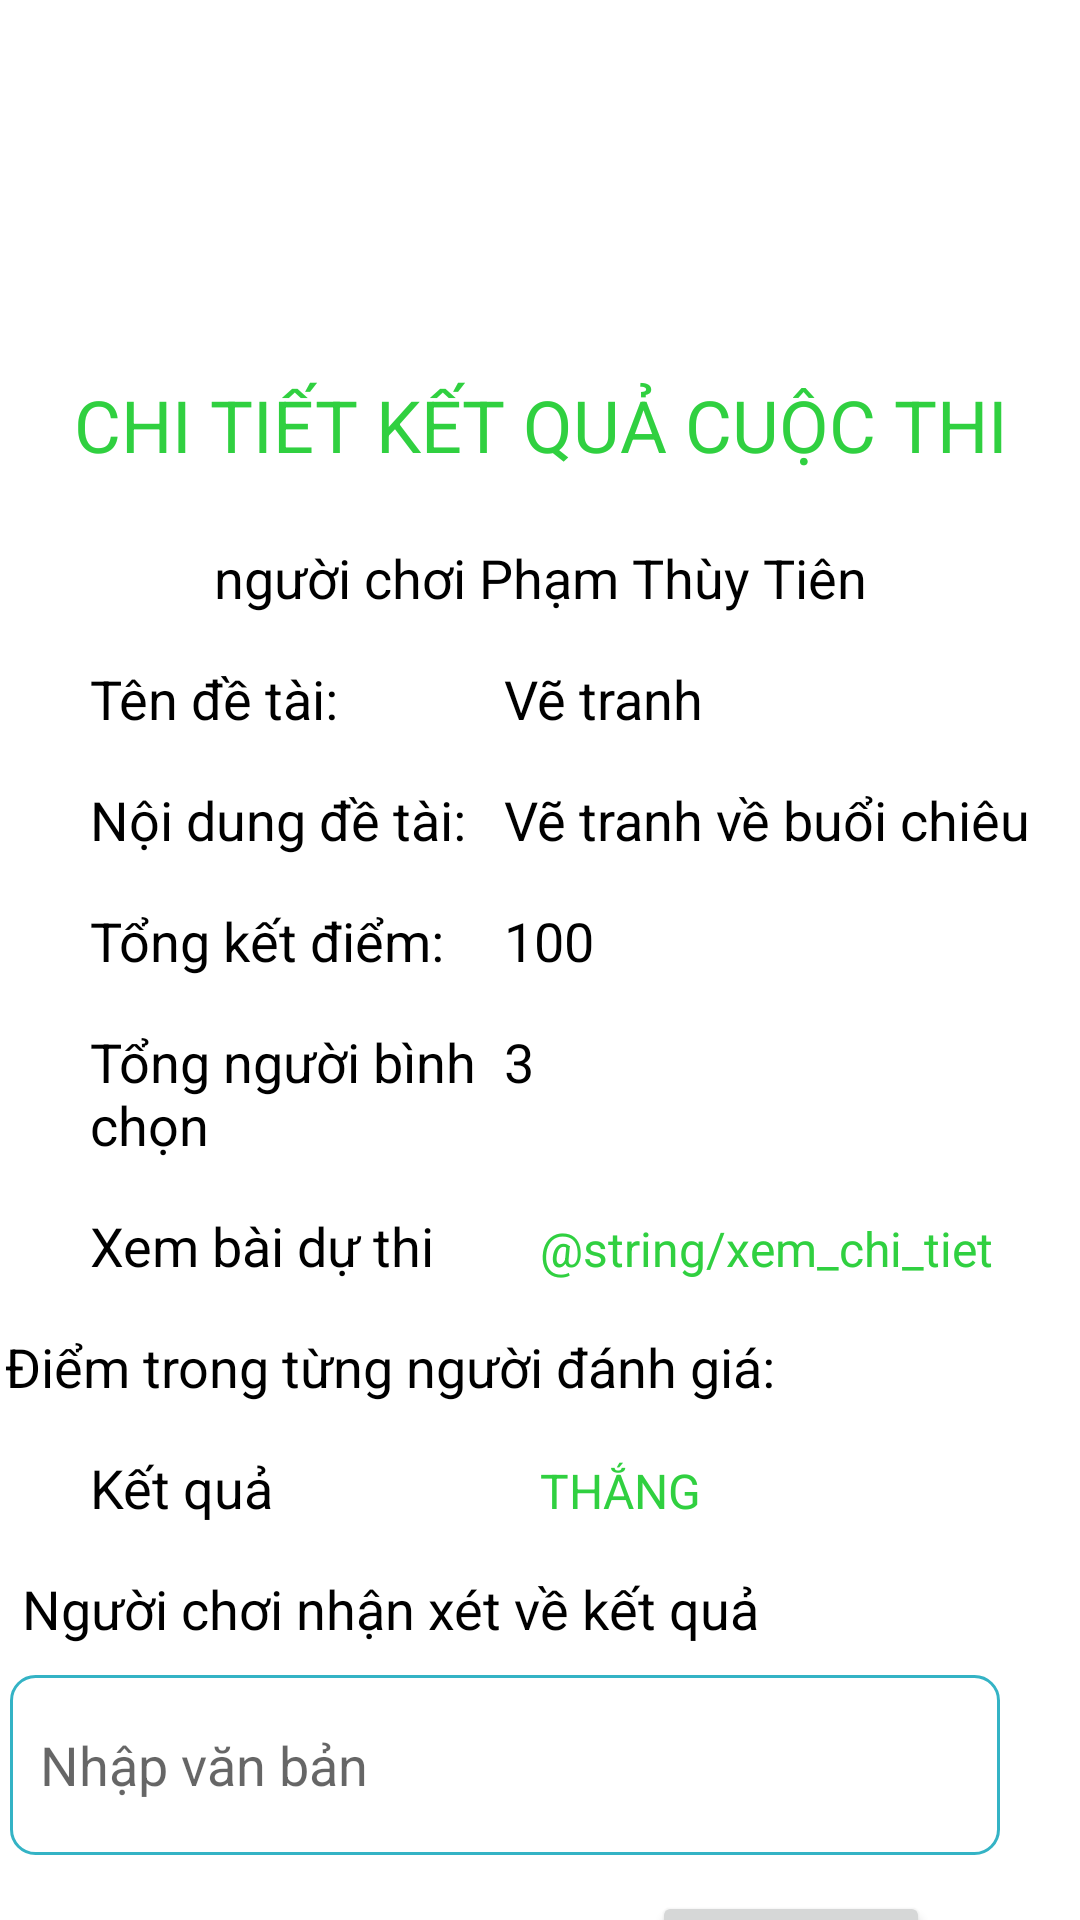

This screen was rendered from an Android layout file. Write that file and the resources it references.
<!-- AndroidManifest.xml: application theme Theme.GameTeamBulding -->
<!-- res/layout/detail_result.xml -->
<?xml version="1.0" encoding="utf-8"?>
<GridLayout xmlns:android="http://schemas.android.com/apk/res/android"
    xmlns:app="http://schemas.android.com/apk/res-auto"
    xmlns:tools="http://schemas.android.com/tools"
    android:layout_width="match_parent"
    android:layout_height="match_parent">

    <LinearLayout
        android:layout_width="match_parent"
        android:layout_height="719dp"
        android:gravity="center"
        android:orientation="vertical"
        tools:ignore="MissingConstraints">


            <View
            android:id="@+id/back"
            android:layout_width="50dp"
            android:layout_height="50dp"
            android:layout_gravity="left"
            android:layout_marginLeft="10dp"
            android:background="@mipmap/back"
            app:layout_constraintStart_toStartOf="parent"
            app:layout_constraintTop_toTopOf="parent" />

        <TextView
            android:id="@+id/textView1"
            android:layout_width="409dp"
            android:layout_height="35dp"
            android:layout_marginTop="35dp"
            android:text="CHI TIẾT KẾT QUẢ CUỘC THI"
            android:textAlignment="center"
            android:textColor="#30D040"
            android:textSize="24sp"
            tools:layout_editor_absoluteX="0dp"
            tools:layout_editor_absoluteY="1dp" />

        <TextView
            android:id="@+id/textViewName"
            android:layout_width="match_parent"
            android:layout_height="wrap_content"
            android:layout_marginTop="20dp"
            android:layout_marginBottom="16dp"
            android:text="người chơi Phạm Thùy Tiên"
            android:textAlignment="center"
            android:textColor="#000000"
            android:textSize="18sp" />

        <LinearLayout
            android:layout_width="match_parent"
            android:layout_height="wrap_content"
            android:layout_marginLeft="20dp"
            android:layout_marginBottom="16dp"
            android:orientation="horizontal">

            <TextView
                android:id="@+id/labelTopic"
                android:layout_width="130dp"
                android:layout_height="wrap_content"
                android:text="Tên đề tài:"
                android:textColor="#000000"
                android:textSize="18sp" />

            <TextView
                android:id="@+id/valueTopic"
                android:layout_width="wrap_content"
                android:layout_height="wrap_content"
                android:layout_marginStart="8dp"
                android:text="Vẽ tranh"
                android:textColor="#000000"
                android:textSize="18sp" />

        </LinearLayout>

        <LinearLayout
            android:layout_width="match_parent"
            android:layout_height="wrap_content"
            android:layout_marginLeft="20dp"
            android:layout_marginBottom="16dp"
            android:orientation="horizontal">

            <TextView
                android:id="@+id/labelContent"
                android:layout_width="130dp"
                android:layout_height="wrap_content"
                android:text="Nội dung đề tài:"
                android:textColor="#000000"
                android:textSize="18sp" />

            <TextView
                android:id="@+id/valueContent"
                android:layout_width="wrap_content"
                android:layout_height="wrap_content"
                android:layout_marginStart="8dp"
                android:text="Vẽ tranh về buổi chiêu"
                android:textColor="#000000"
                android:textSize="18sp" />

        </LinearLayout>

        <LinearLayout
            android:layout_width="match_parent"
            android:layout_height="wrap_content"
            android:layout_marginLeft="20dp"
            android:layout_marginBottom="16dp"
            android:orientation="horizontal">

            <TextView
                android:id="@+id/labelTotalScore"
                android:layout_width="130dp"
                android:layout_height="wrap_content"
                android:text="Tổng kết điểm:"
                android:textColor="#000000"
                android:textSize="18sp" />

            <TextView
                android:id="@+id/valueTotalScore"
                android:layout_width="wrap_content"
                android:layout_height="wrap_content"
                android:layout_marginStart="8dp"
                android:text="100"
                android:textColor="#000000"
                android:textSize="18sp" />

        </LinearLayout>

        <LinearLayout
            android:layout_width="match_parent"
            android:layout_height="wrap_content"
            android:layout_marginLeft="20dp"
            android:layout_marginBottom="16dp"
            android:orientation="horizontal">

            <TextView
                android:id="@+id/labelTotalVote"
                android:layout_width="130dp"
                android:layout_height="wrap_content"
                android:text="Tổng người bình chọn"
                android:textColor="#000000"
                android:textSize="18sp" />

            <TextView
                android:id="@+id/valueTotalVote"
                android:layout_width="wrap_content"
                android:layout_height="wrap_content"
                android:layout_marginStart="8dp"
                android:text="3"
                android:textColor="#000000"
                android:textSize="18sp" />

        </LinearLayout>

        <LinearLayout
            android:layout_width="match_parent"
            android:layout_height="wrap_content"
            android:layout_marginLeft="20dp"
            android:layout_marginBottom="16dp"
            android:orientation="horizontal">

            <TextView
                android:id="@+id/labelView1"
                android:layout_width="130dp"
                android:layout_height="wrap_content"
                android:text="Xem bài dự thi"
                android:textColor="#000000"
                android:textSize="18sp" />

            <TextView
                android:id="@+id/valueView1"
                android:layout_width="wrap_content"
                android:layout_height="wrap_content"
                android:layout_marginLeft="20dp"
                android:text="@string/xem_chi_tiet"
                android:textColor="#30D040"
                android:textSize="16sp"

                ></TextView>
        </LinearLayout>

        <TextView
            android:layout_width="wrap_content"
            android:layout_height="wrap_content"
            android:layout_marginLeft="-50dp"
            android:text="Điểm trong từng người đánh giá:"
            android:textColor="#000000"
            android:textSize="18sp" />

        <LinearLayout
            android:layout_width="200dp"
            android:layout_height="wrap_content"
            android:layout_marginLeft="-80dp"
            android:id="@+id/linearCriteria"
            android:layout_marginBottom="16dp"
            android:background="@drawable/border_result"
            android:orientation="vertical">


        </LinearLayout>

        <LinearLayout
            android:layout_width="match_parent"
            android:layout_height="wrap_content"
            android:layout_marginLeft="20dp"
            android:layout_marginBottom="16dp"
            android:orientation="horizontal">

            <TextView
                android:id="@+id/labelView"
                android:layout_width="130dp"
                android:layout_height="wrap_content"
                android:text="Kết quả"
                android:textColor="#000000"
                android:textSize="18sp" />

            <TextView
                android:id="@+id/valueView"
                android:layout_width="wrap_content"
                android:layout_height="wrap_content"
                android:layout_marginLeft="20dp"
                android:text="THẮNG"
                android:textColor="#30D040"
                android:textSize="16sp"

                ></TextView>
        </LinearLayout>

        <TextView
            android:layout_width="wrap_content"
            android:layout_height="wrap_content"
            android:layout_marginLeft="-50dp"
            android:layout_marginBottom="10dp"
            android:text="Người chơi nhận xét về kết quả"
            android:textColor="#000000"
            android:textSize="18sp" />

        <EditText
            android:layout_width="330dp"
            android:layout_height="60dp"
            android:layout_marginLeft="-12dp"
            android:layout_marginBottom="12dp"
            android:background="@drawable/border_result"
            android:hint="Nhập văn bản"
            android:padding="10dp"></EditText>

        <Button
            android:layout_width="wrap_content"
            android:layout_height="wrap_content"
            android:layout_gravity="right"
            android:layout_marginRight="50dp"
            android:text="Nhận xét"

            ></Button>


    </LinearLayout>
</GridLayout>
<!-- resources referenced by this layout -->
<resources>
  <!-- drawable border_result (drawable) -->
  <shape xmlns:android="http://schemas.android.com/apk/res/android">
      <stroke
          android:width="1dp"
          android:color="#34B3C5" />
      <corners android:radius="8dp" />
  </shape>
  <style name="Theme.GameTeamBulding" parent="Theme.MaterialComponents.DayNight.DarkActionBar">
          
          <item name="colorPrimary">#34EE00</item>
          <item name="colorPrimaryVariant">#00B309</item>
          <item name="colorOnPrimary">@color/white</item>
          
          <item name="colorSecondary">@color/teal_200</item>
          <item name="colorSecondaryVariant">@color/teal_700</item>
          <item name="colorOnSecondary">@color/white</item>
          
          <item name="android:statusBarColor">?attr/colorPrimaryVariant</item>
          
      </style>
  <!-- not gathered from this repository: default colours our renderer supplied (Android Studio template values) -->
  <color name="teal_200">#FF03DAC5</color>
  <color name="teal_700">#FF018786</color>
  <color name="white">#FFFFFFFF</color>
</resources>
